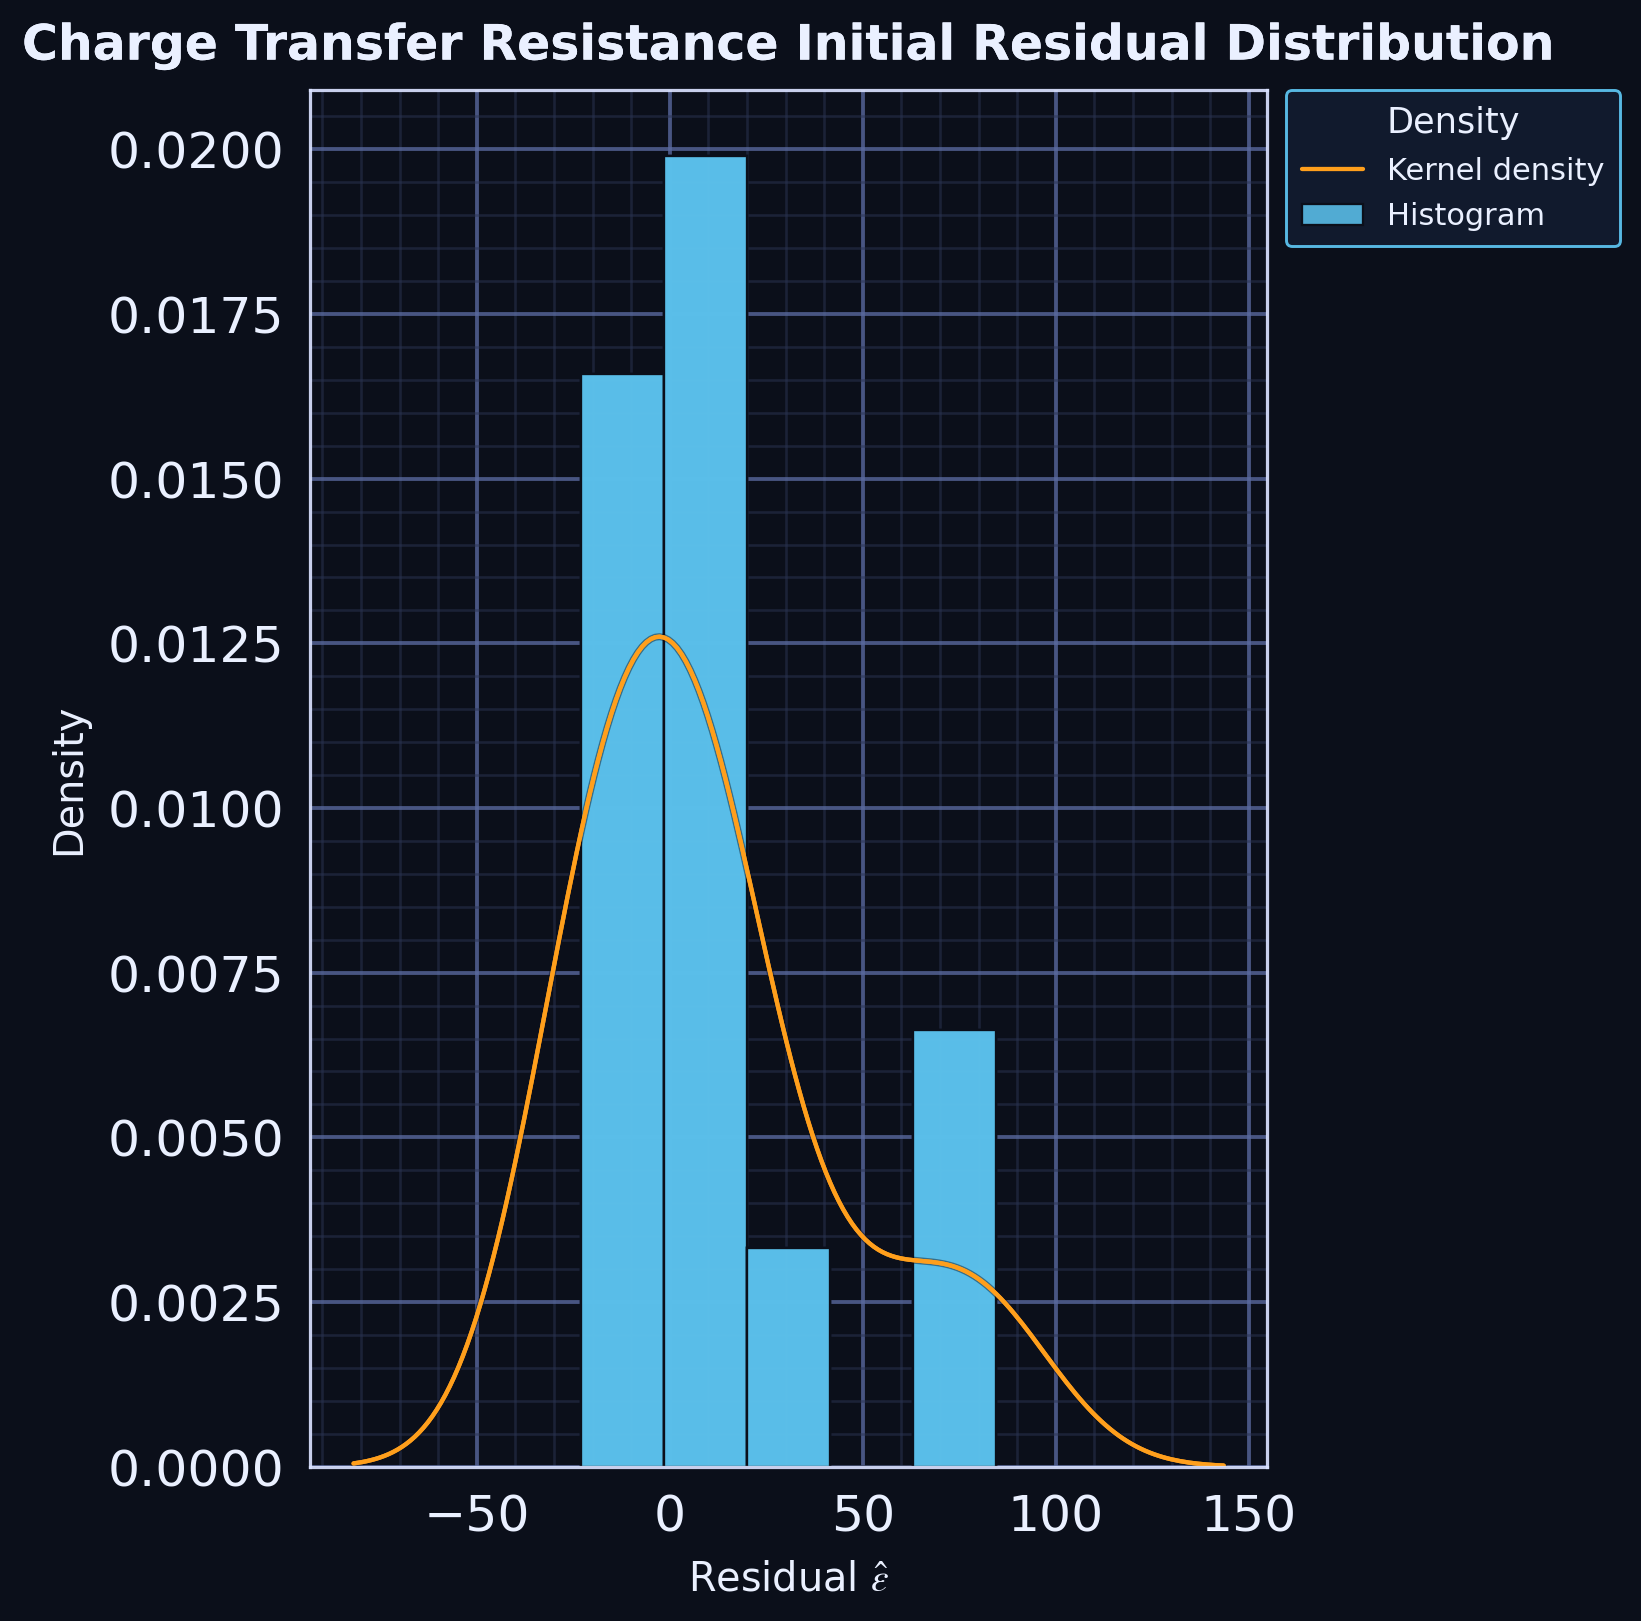

The data file committed next to this chart (first rows):
series, residual, kde_x, kde_density
residual_sample, 13.94, , 
residual_sample, 68.73, , 
residual_sample, 84.62, , 
residual_sample, -16.36, , 
residual_sample, -20.26, , 
residual_sample, -23.05, , 
residual_sample, -21.93, , 
residual_sample, 40.52, , 
residual_sample, 11, , 
residual_sample, 9.348, , 
residual_sample, 6.755, , 
residual_sample, 6.771, , 
residual_sample, -0.24, , 
residual_sample, -13.98, , 
kde, , -23.05, 0.009617
kde, , -22.51, 0.009761
kde, , -21.97, 0.009903
kde, , -21.42, 0.01004
kde, , -20.88, 0.01018
kde, , -20.34, 0.01031
kde, , -19.8, 0.01044
kde, , -19.26, 0.01057
kde, , -18.72, 0.01069
kde, , -18.18, 0.01081
kde, , -17.64, 0.01093
kde, , -17.1, 0.01105
kde, , -16.56, 0.01116
kde, , -16.01, 0.01126
kde, , -15.47, 0.01137
kde, , -14.93, 0.01147
kde, , -14.39, 0.01156
kde, , -13.85, 0.01166
kde, , -13.31, 0.01174
kde, , -12.77, 0.01183
kde, , -12.23, 0.01191
kde, , -11.69, 0.01198
kde, , -11.14, 0.01206
kde, , -10.6, 0.01212
kde, , -10.06, 0.01219
kde, , -9.522, 0.01224
kde, , -8.981, 0.0123
kde, , -8.44, 0.01235
kde, , -7.899, 0.01239
kde, , -7.358, 0.01244
kde, , -6.817, 0.01247
kde, , -6.276, 0.0125
kde, , -5.735, 0.01253
kde, , -5.194, 0.01255
kde, , -4.653, 0.01257
kde, , -4.112, 0.01259
kde, , -3.57, 0.0126
kde, , -3.029, 0.0126
kde, , -2.488, 0.0126
kde, , -1.947, 0.0126
kde, , -1.406, 0.01259
kde, , -0.8653, 0.01257
kde, , -0.3243, 0.01255
kde, , 0.2167, 0.01253
kde, , 0.7578, 0.0125
kde, , 1.299, 0.01247
... 154 more rows
